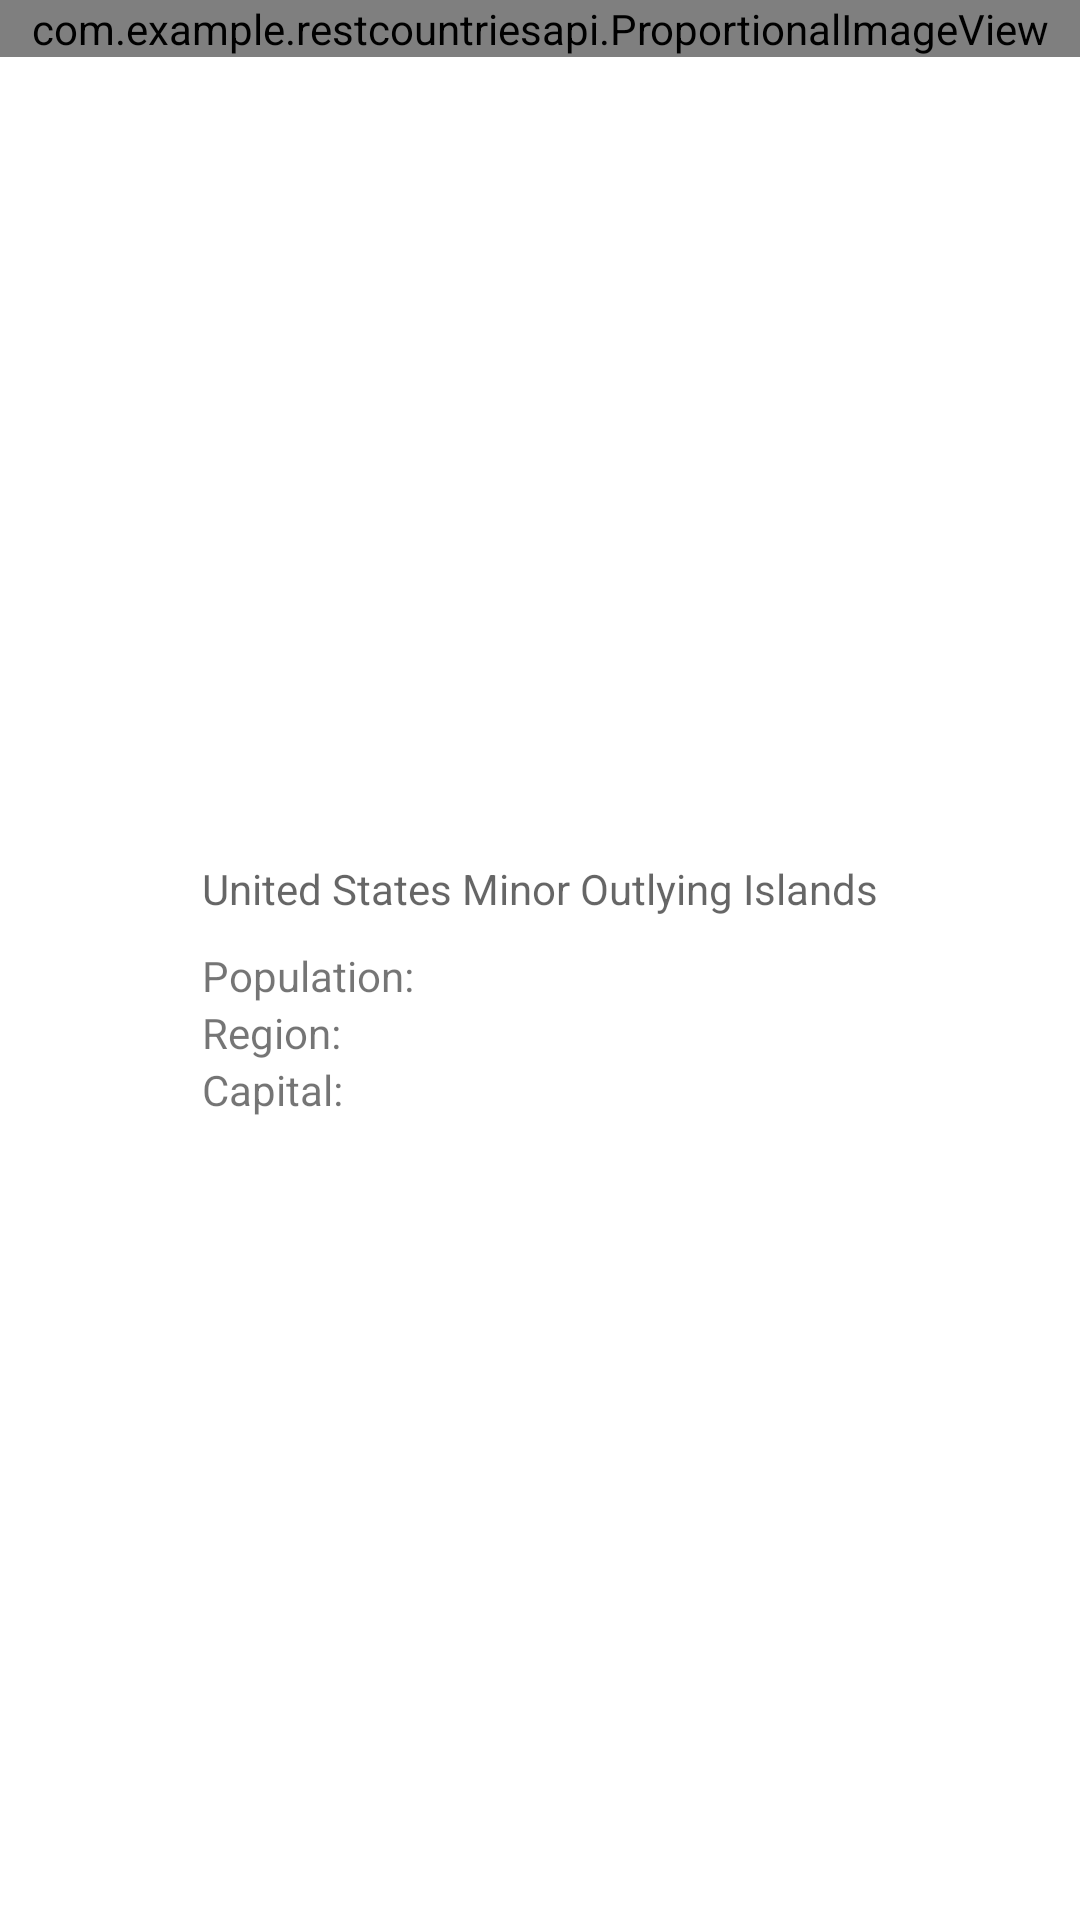

The Android layout XML behind this screen, and the referenced resources:
<!-- AndroidManifest.xml: application theme Theme.RESTCountriesAPI -->
<!-- res/layout/country_card.xml -->
<?xml version="1.0" encoding="utf-8"?>
<layout xmlns:android="http://schemas.android.com/apk/res/android"
    xmlns:app="http://schemas.android.com/apk/res-auto">
    <data>
        <variable
            name="countryData"
            type="com.example.restcountriesapi.CountryData" />
    </data>
    <androidx.constraintlayout.widget.ConstraintLayout
        android:id="@+id/country_card"
        android:layout_width="match_parent"
        android:layout_height="wrap_content"
        android:layout_marginHorizontal="50dp"
        android:layout_marginVertical="20dp"
        android:gravity="center"
        android:background="@drawable/card_background">
        <com.example.restcountriesapi.ProportionalImageView
            android:id="@+id/card_flag"
            android:layout_width="match_parent"
            android:layout_height="wrap_content"
            android:background="@drawable/image_foreground"
            app:layout_constraintStart_toStartOf="parent"
            app:layout_constraintEnd_toEndOf="parent"
            app:layout_constraintTop_toTopOf="parent"/>
        <LinearLayout
            android:id="@+id/card_text"
            android:layout_width="wrap_content"
            android:layout_height="wrap_content"
            android:orientation="vertical"
            android:layout_margin="15dp"
            app:layout_constraintStart_toStartOf="parent"
            app:layout_constraintBottom_toBottomOf="parent"
            app:layout_constraintEnd_toEndOf="parent"
            app:layout_constraintTop_toBottomOf="@id/card_flag">
            <TextView
                android:id="@+id/card_name"
                android:layout_width="wrap_content"
                android:layout_height="wrap_content"
                android:layout_marginBottom="10dp"
                android:hint="United States Minor Outlying Islands" />
            <TextView
                android:id="@+id/card_population"
                android:layout_width="wrap_content"
                android:layout_height="wrap_content"
                android:text="Population: "/>
            <TextView
                android:id="@+id/card_region"
                android:layout_width="wrap_content"
                android:layout_height="wrap_content"
                android:text="Region: "/>
            <TextView
                android:id="@+id/card_capital"
                android:layout_width="wrap_content"
                android:layout_height="wrap_content"
                android:text="Capital: "/>
        </LinearLayout>
    </androidx.constraintlayout.widget.ConstraintLayout>
</layout>
<!-- resources referenced by this layout -->
<resources>
  <style name="Theme.RESTCountriesAPI" parent="Theme.MaterialComponents.DayNight.DarkActionBar">
          
          <item name="colorPrimary">@color/purple_500</item>
          <item name="colorPrimaryVariant">@color/purple_700</item>
          <item name="colorOnPrimary">@color/white</item>
          
          <item name="colorSecondary">@color/teal_200</item>
          <item name="colorSecondaryVariant">@color/teal_700</item>
          <item name="colorOnSecondary">@color/black</item>
          
          <item name="android:statusBarColor" tools:targetApi="l">?attr/colorPrimaryVariant</item>
          
      </style>
  <!-- not gathered from this repository: default colours our renderer supplied (Android Studio template values) -->
  <color name="purple_500">#FF6200EE</color>
  <color name="purple_700">#FF3700B3</color>
  <color name="teal_200">#FF03DAC5</color>
  <color name="teal_700">#FF018786</color>
  <color name="black">#FF000000</color>
  <color name="white">#FFFFFFFF</color>
</resources>
